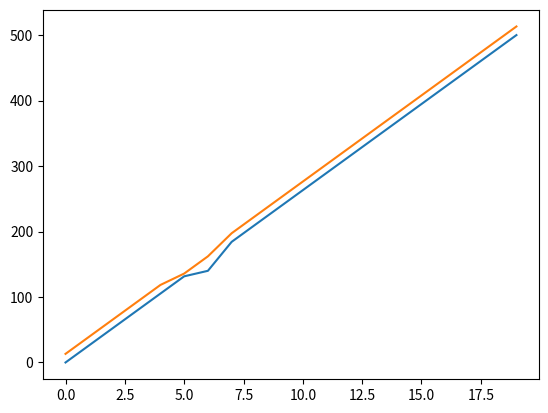

The script that saved this image:
# ===================================================================
# Copyright 2025 National Oceanography Centre
# Licensed under the Apache License, Version 2.0 (the "License");
# you may not use this file except in compliance with the License.
# You may obtain a copy of the License at
#  http://www.apache.org/licenses/LICENSE-2.0.
#
# Unless required by applicable law or agreed to in writing, software
# distributed under the License is distributed on an "AS IS" BASIS,
# WITHOUT WARRANTIES OR CONDITIONS OF ANY KIND, either express or
# implied. See the License for the specific language governing
# permissions and limitations under the License.
# ===================================================================

"""
Created on Tue Mar 04 14:045:00 2025.

[redacted]
[redacted]
"""

# External imports
import matplotlib.pyplot as plt
import numpy as np

# Internal imports


def synth_sco(bathy, n_zlevel, theta=3, b=0.5):
    """
    Generate sigma vertical coordinates for gdep.

    This uses the original default NEMO s-coordinate stretching
    [Madec et al., 1996].

    Parameters
    ----------
    bathy (np.array)   : bathymetry for calculating the sigma levels
                         (postive down)
    n_zlevel (int)     : number of z levels required
    theta (int)        : surface control parameter (0<=theta<=20)
    b (int)            : bottom control parameter  (0<=b<=1)

    Returns
    -------
    gdept (np.array)       : sigma depth levels on t levels points
    gdepw (np.array)       : sigma depth levels on w levels points
    """
    k = np.arange(n_zlevel).astype(int)
    s = -k / (n_zlevel - 1)
    s_min = 0
    c_s = (np.tanh(theta * (s + b)) - np.tanh(theta * b)) / (2 * np.sinh(theta))
    c_s = c_s / c_s[-1]

    b_shape = bathy.T.shape
    c_s = np.tile(c_s, b_shape + (1,)).T
    t_shape = [len(c_s)]
    for i in range(len(b_shape)):
        t_shape.append(1)
    t_shape = tuple(t_shape)
    bathy = np.tile(bathy, t_shape)

    gdepw = s_min + (c_s * (bathy - s_min))
    gdept = gdepw.copy()
    gdept[:-1, ...] = 0.5 * (gdepw[:-1, ...] + gdepw[1:, ...])
    gdept[-1, ...] = gdepw[-1, ...] + (gdepw[-1, ...] - gdept[-2, ...])

    return gdept, gdepw


def synth_zco(max_depth, n_zlevel):
    """
    Generate zco vertical coordinates for gdep.

    Parameters
    ----------
    max_depth (int)    : maximum depth level
    n_zlevel (int)     : number of z levels required

    Returns
    -------
    gdept (np.array)   : zco depth levels on t levels points
    gdepw (np.array)   : zco depth levels on w levels points
    """
    gdepw = np.linspace(0, max_depth, num=n_zlevel)
    gdept = gdepw.copy()
    gdept[:-1, ...] = 0.5 * (gdepw[:-1, ...] + gdepw[1:, ...])
    gdept[-1, ...] = gdepw[-1, ...] + (gdepw[-1, ...] - gdept[-2, ...])
    return gdept, gdepw


def synth_zps(max_depth, bathy, n_zlevel):
    """
    Generate zps vertical coordinates for gdep.

    Parameters
    ----------
    max_depth (int)    : maximum depth level
    n_zlevel (int)     : number of z levels required

    Returns
    -------
    gdept (np.array)   : zps depth levels on t levels points
    gdepw (np.array)   : zps depth levels on w levels points
    """
    gdepw = np.linspace(0, max_depth, num=n_zlevel)
    gdepw = np.tile(gdepw, (bathy.shape[1], bathy.shape[0], 1)).T

    # modify the depth levels at gdepw k-1 where bathy intercepts
    b_tile = np.tile(bathy, (n_zlevel, 1, 1))
    mbathy = np.argmax(gdepw > b_tile, axis=0)
    for i in range(mbathy.shape[0]):
        for j in range(mbathy.shape[1]):
            gdepw[mbathy[i, j], i, j] = bathy[i, j]

    # gdept follows

    gdept = gdepw.copy()
    gdept[:-1, ...] = 0.5 * (gdepw[:-1, ...] + gdepw[1:, ...])
    gdept[-1, ...] = gdepw[-1, ...] + (gdepw[-1, ...] - gdept[-2, ...])

    return gdept, gdepw


if __name__ == "__main__":
    # zt, zw = synth_sco(np.array([[50, 60], [40, 55.5]]), 20)
    # plt.plot(zt.reshape(len(zt), -1))
    zt, zw = synth_zps(500, np.array([[140, 140], [320, 320]]), 20)
    plt.plot(zw[:, 0, 0])
    plt.plot(zt[:, 0, 0])
    plt.show()
